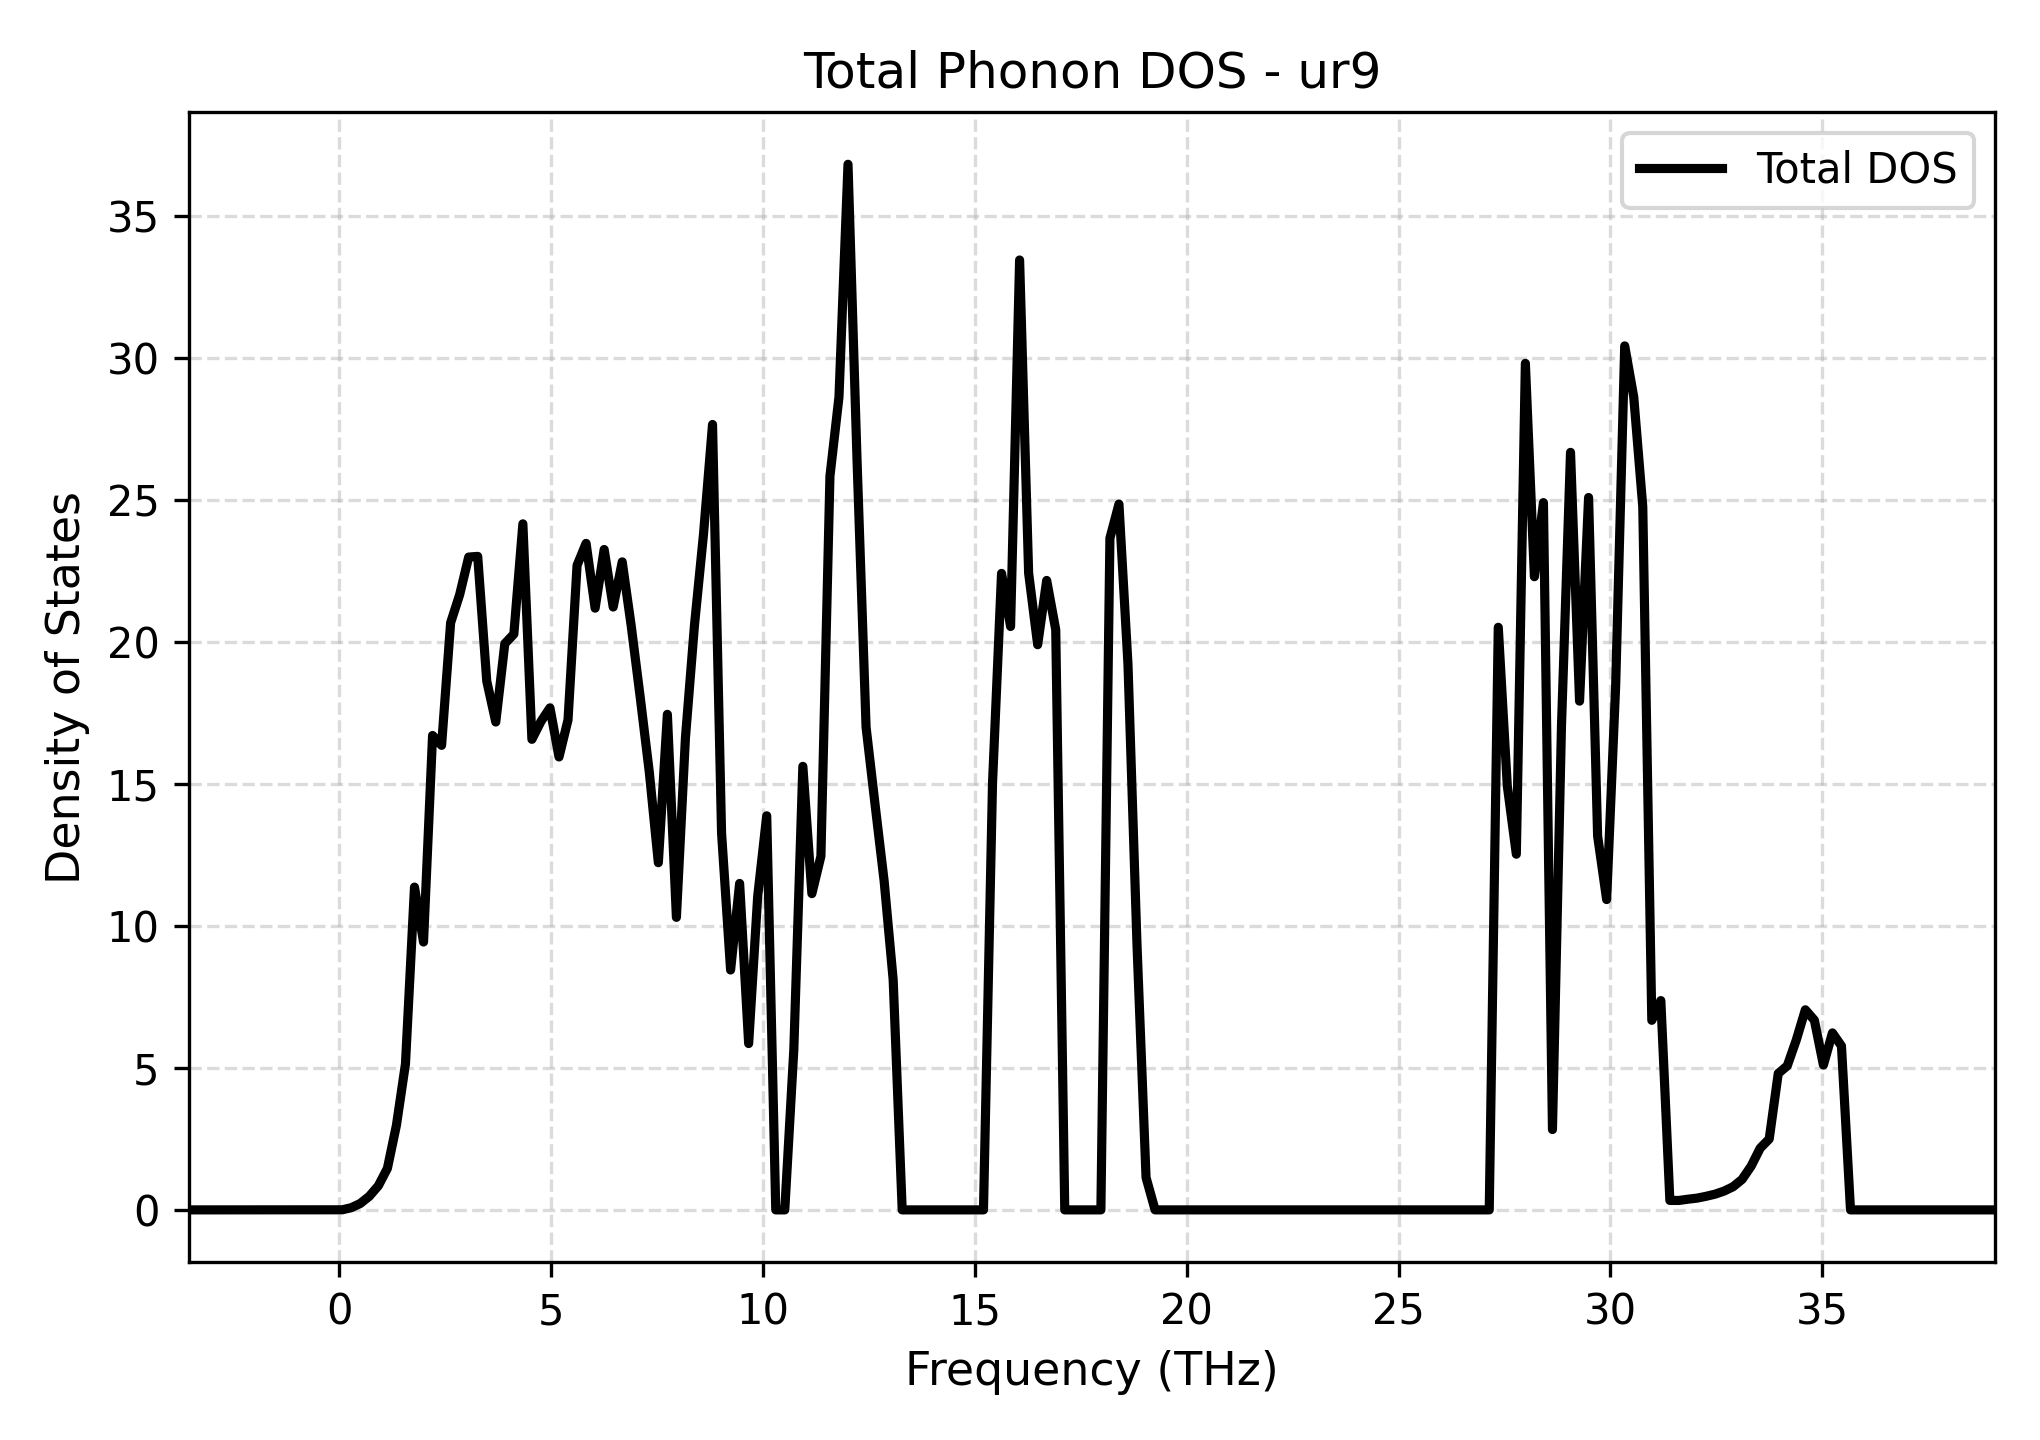

The table this chart was drawn from, first rows:
Frequency_THz, Total_DOS
-3.553, 0.0
-3.339, 0.0
-3.126, 0.0
-2.913, 0.0
-2.7, 0.0
-2.487, 0.0
-2.274, 0.0
-2.06, 0.0
-1.847, 0.0
-1.634, 0.0
-1.421, 0.0
-1.208, 0.0
-0.9947, 0.0
-0.7816, 0.0
-0.5684, 0.0
-0.3553, 0.0
-0.1421, 0.0
0.07105, 0.003248
0.2842, 0.07785
0.4974, 0.2267
0.7105, 0.4806
0.9237, 0.8503
1.137, 1.462
1.35, 2.98
1.563, 5.139
1.776, 11.37
1.989, 9.433
2.203, 16.71
2.416, 16.36
2.629, 20.68
2.842, 21.66
3.055, 22.99
3.268, 23.01
3.481, 18.63
3.695, 17.18
3.908, 19.94
4.121, 20.28
4.334, 24.16
4.547, 16.57
4.76, 17.2
4.974, 17.68
5.187, 15.95
5.4, 17.26
5.613, 22.7
5.826, 23.47
6.039, 21.19
6.252, 23.26
6.466, 21.23
6.679, 22.82
6.892, 20.56
7.105, 18.03
7.318, 15.41
7.531, 12.23
7.745, 17.45
7.958, 10.3
8.171, 16.63
8.384, 20.59
8.597, 23.79
8.81, 27.66
9.023, 13.27
... 141 more rows
